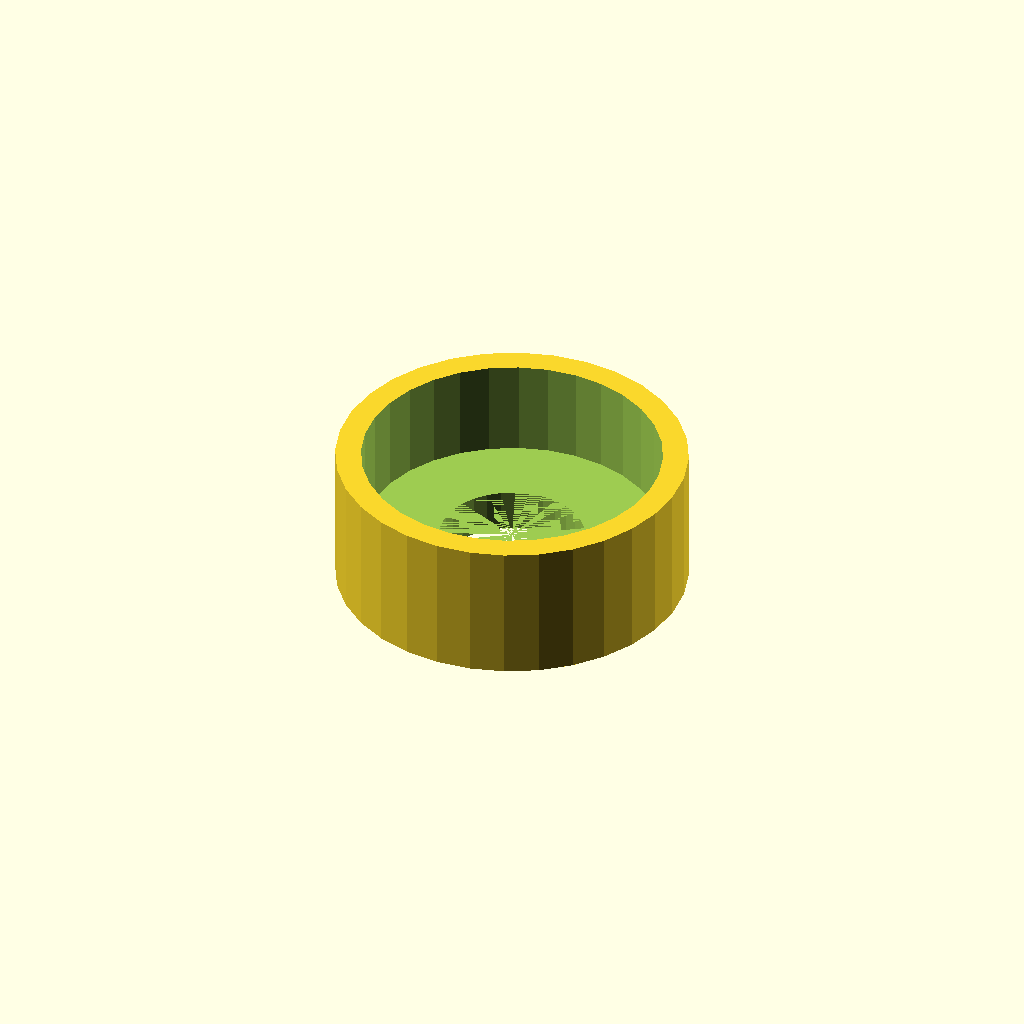
Cell 1: rendered with the file's own defaults.
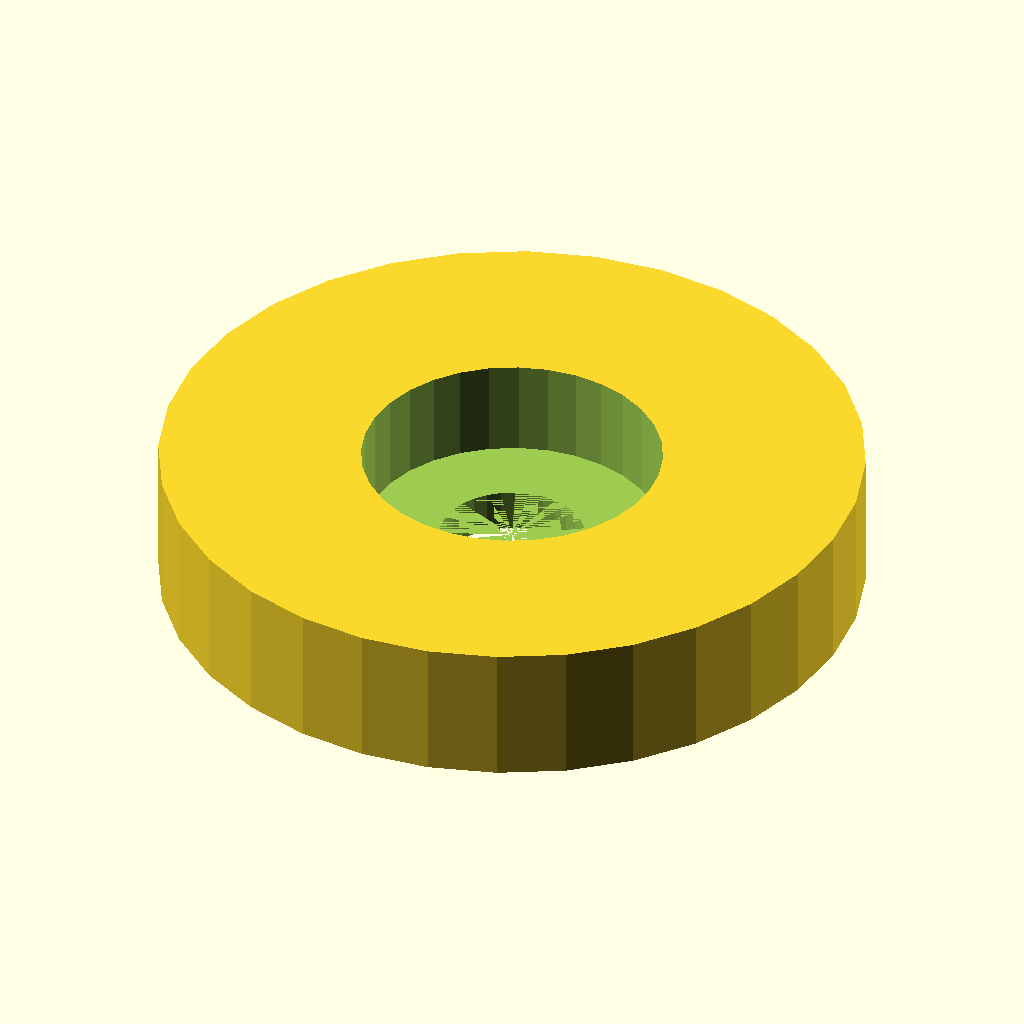
Cell 2: the same model with case_d = 82.2.
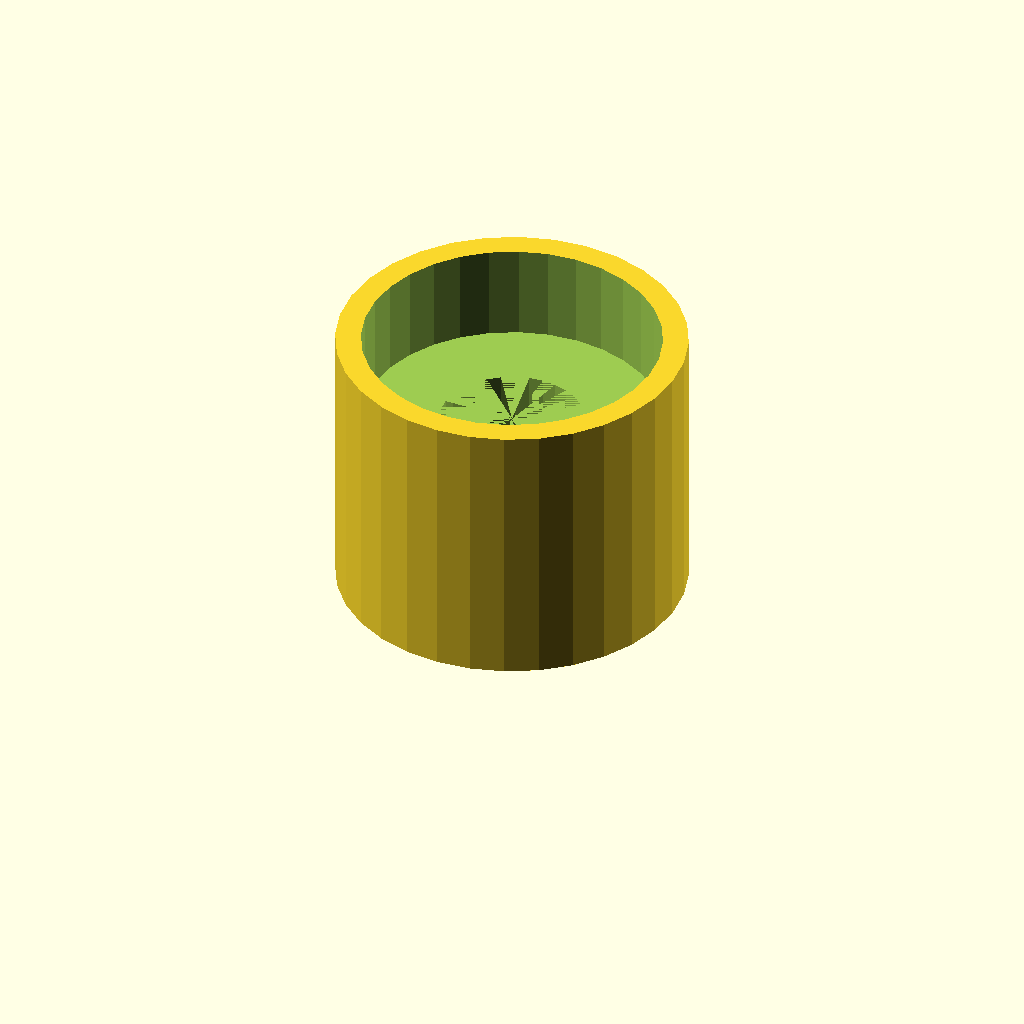
Cell 3 — case_h set to 32.8, the other parameters unchanged.
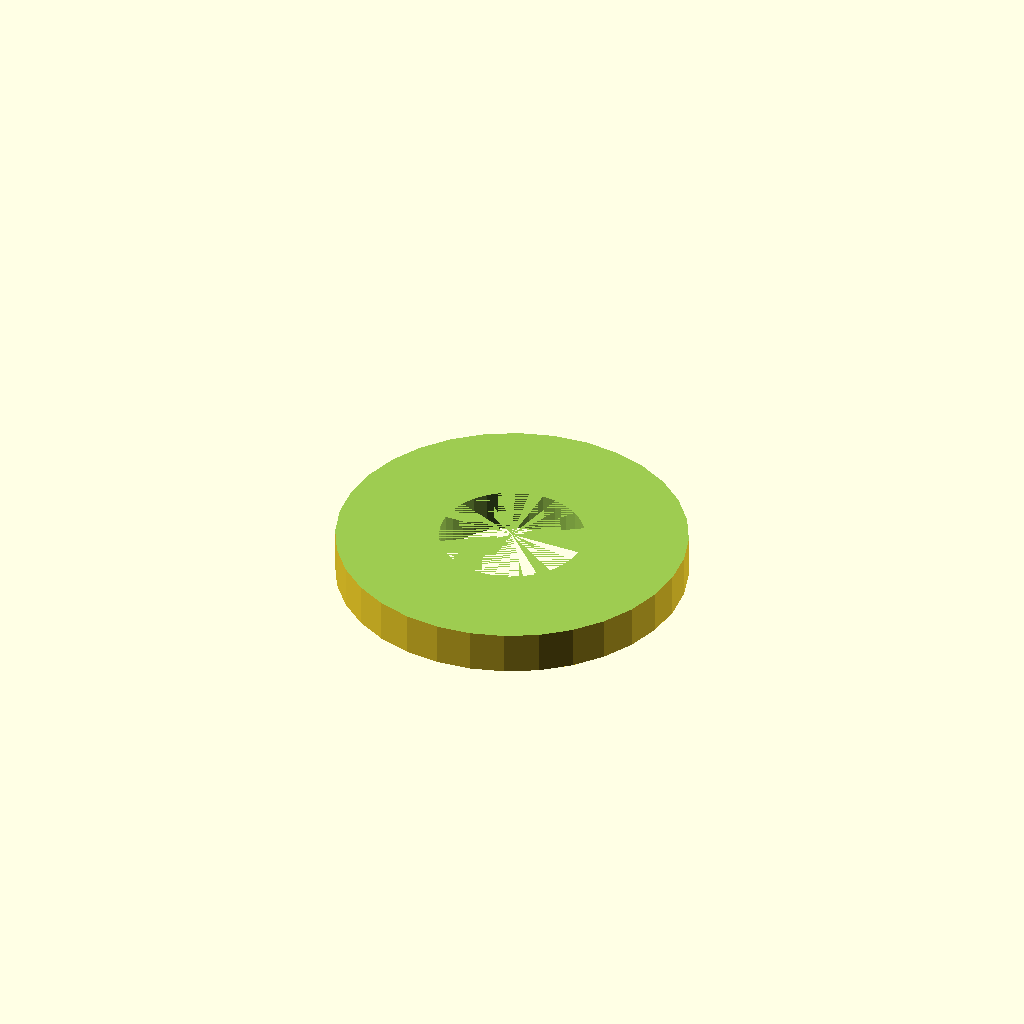
Cell 4 — bearing_seat set to 70.2, the other parameters unchanged.
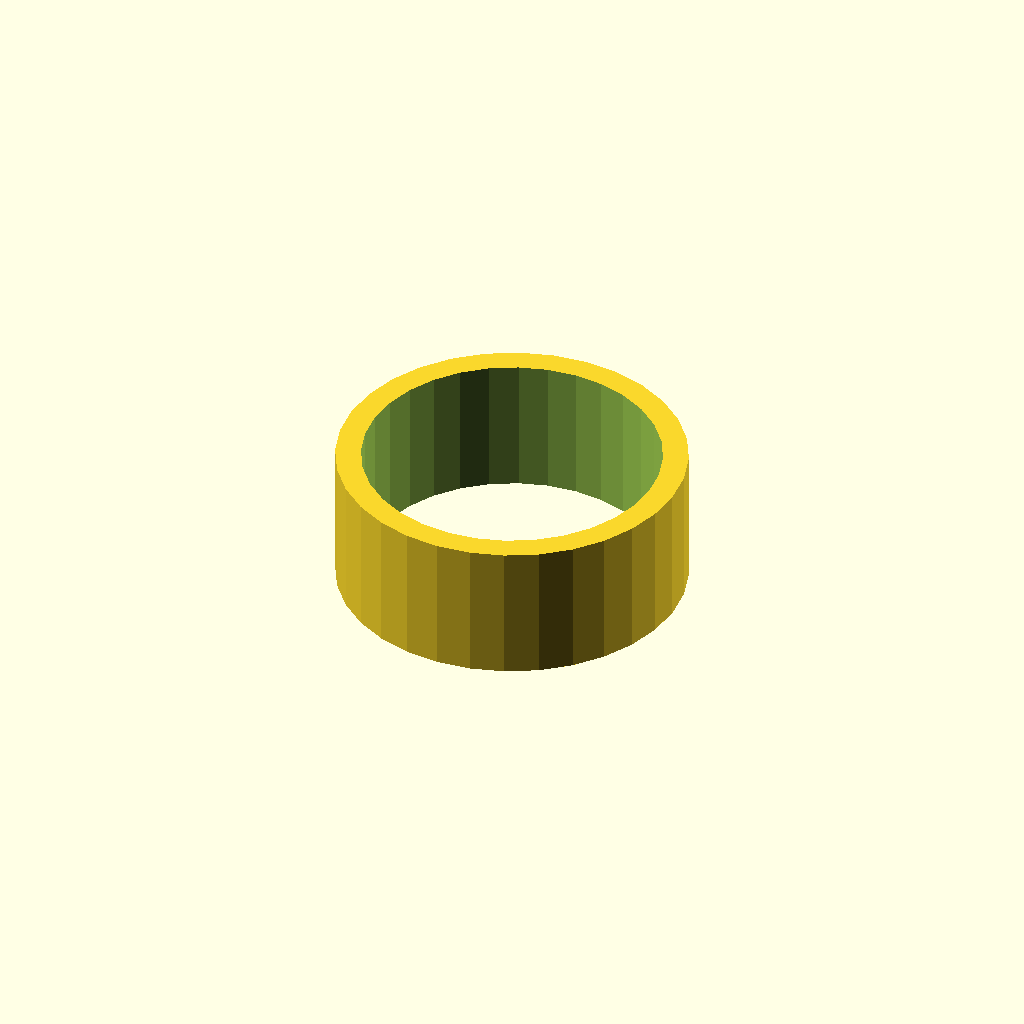
Cell 5 — seat_h set to 22.8, the other parameters unchanged.
All cells are drawn from one camera (rotation 55°, 0°, 25°, orthographic, colour scheme Cornfield), so only the parameter changes between them.
OpenSCAD source file optional_data/data/gen2/bearings/part_0048.scad:
$fn = 32;

// ----------------------------------------------------------------------
// Bearing housing: seat for 6202 (35 x 11 mm), 41.1 mm body
// ----------------------------------------------------------------------

// --- parameters (mm) ---
case_d = 41.1;            // housing outside diameter
case_h = 16.4;            // overall housing height
rim_t = 3;                // wall thickness
bearing_seat = 35.1;      // 6202 seat, 0.1 mm clearance
seat_h = 11.4;            // pocket depth
shoulder = 5;             // shoulder under the bearing
pass_d = 17;              // shaft passage

module body() {
  cylinder(h = case_h, d = case_d);
}

difference() {
  union() {
    body();
  }
  translate([0, 0, case_h - seat_h]) cylinder(h = seat_h + 1, d = bearing_seat);
  translate([0, 0, -1]) cylinder(h = case_h - seat_h + 1, d = pass_d);
}
Parameter table extracted from the source (name, type, default, range or options):
case_d: number, default 41.1
case_h: number, default 16.4
rim_t: number, default 3
bearing_seat: number, default 35.1
seat_h: number, default 11.4
shoulder: number, default 5
pass_d: number, default 17
